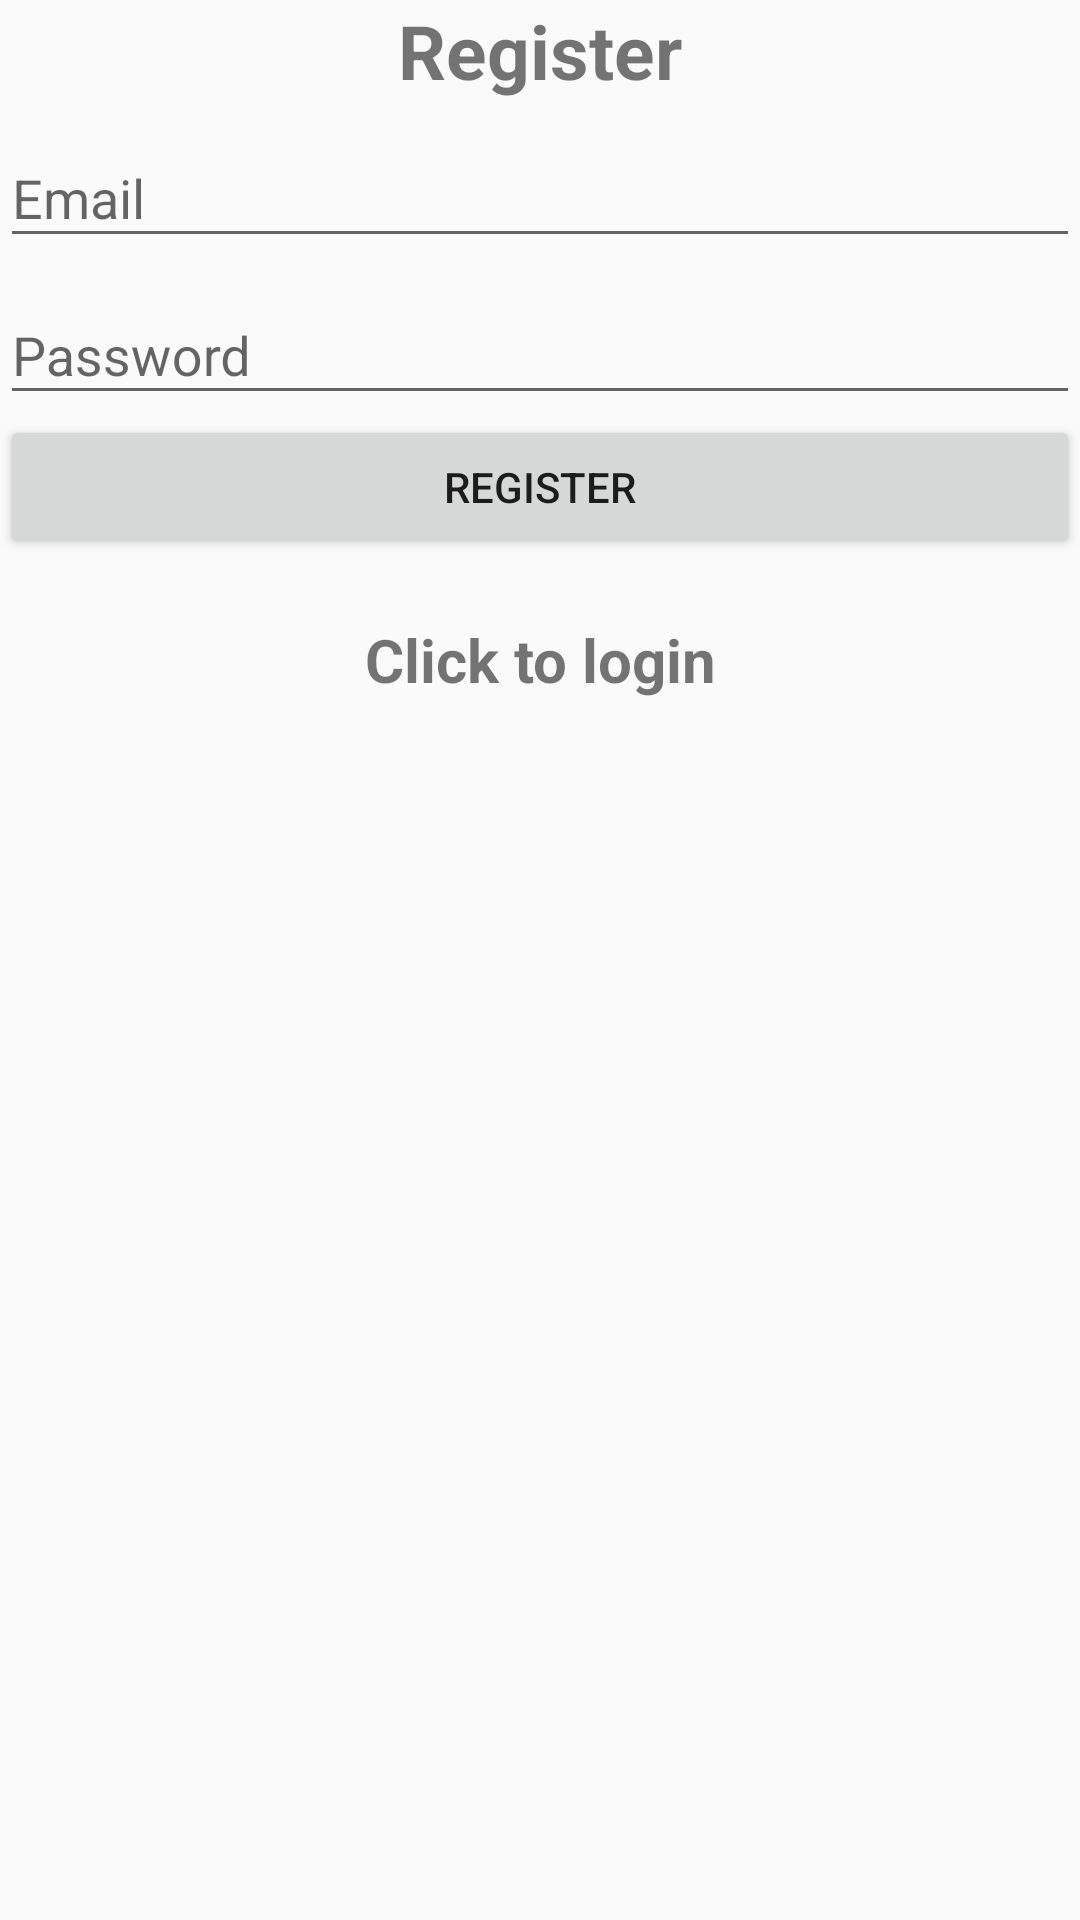

Here is an Android app screen rendered from its layout file. Give the layout XML and the strings, colors and styles it references.
<!-- AndroidManifest.xml: application theme AppTheme.NoActionBar -->
<!-- res/layout/activity_register.xml -->
<?xml version="1.0" encoding="utf-8"?>
<LinearLayout xmlns:android="http://schemas.android.com/apk/res/android"
    xmlns:app="http://schemas.android.com/apk/res-auto"
    xmlns:tools="http://schemas.android.com/tools"
    android:layout_width="match_parent"
    android:orientation="vertical"
    android:layout_gravity="center"
    android:layout_height="match_parent"
    tools:context=".Register">

    <TextView
        android:layout_width="match_parent"
        android:layout_height="wrap_content"
        android:gravity="center"
        android:text="@string/register"
        android:textSize="25sp"
        android:textStyle="bold" />
    <com.google.android.material.textfield.TextInputLayout
        android:layout_width="match_parent"
        android:layout_height="wrap_content" >


        <com.google.android.material.textfield.TextInputEditText
            android:id="@+id/email"
            android:hint="Email"
            android:layout_width="match_parent"
            android:layout_height="wrap_content"
            />

    </com.google.android.material.textfield.TextInputLayout>


    <com.google.android.material.textfield.TextInputLayout
        android:layout_width="match_parent"
        android:layout_height="wrap_content" >


        <com.google.android.material.textfield.TextInputEditText
            android:id="@+id/password"
            android:hint="@string/password"
            android:layout_width="match_parent"
            android:layout_height="wrap_content"   />

    </com.google.android.material.textfield.TextInputLayout>
<ProgressBar
    android:layout_width="wrap_content"
    android:layout_height="wrap_content"
    android:visibility="gone"
    android:id="@+id/progressBar"  />
    <Button
        android:id="@+id/btn_register"
        android:text="@string/register"
        android:layout_width="match_parent"
        android:layout_height="wrap_content" />

    <TextView
        android:id="@+id/loginNow"
        android:layout_width="match_parent"
        android:layout_height="wrap_content"
        android:gravity="center"
        android:layout_marginTop="20sp"
        android:text="Click to login"
        android:textSize="20sp"
        android:textStyle="bold"

        />

</LinearLayout>
<!-- resources referenced by this layout -->
<resources>
  <string name="password">Password</string>
  <string name="register">Register</string>
  <style name="AppTheme.NoActionBar" parent="Theme.AppCompat.Light.DarkActionBar">
          <item name="windowActionBar">false</item>
          <item name="windowNoTitle">true</item>
      </style>
</resources>
